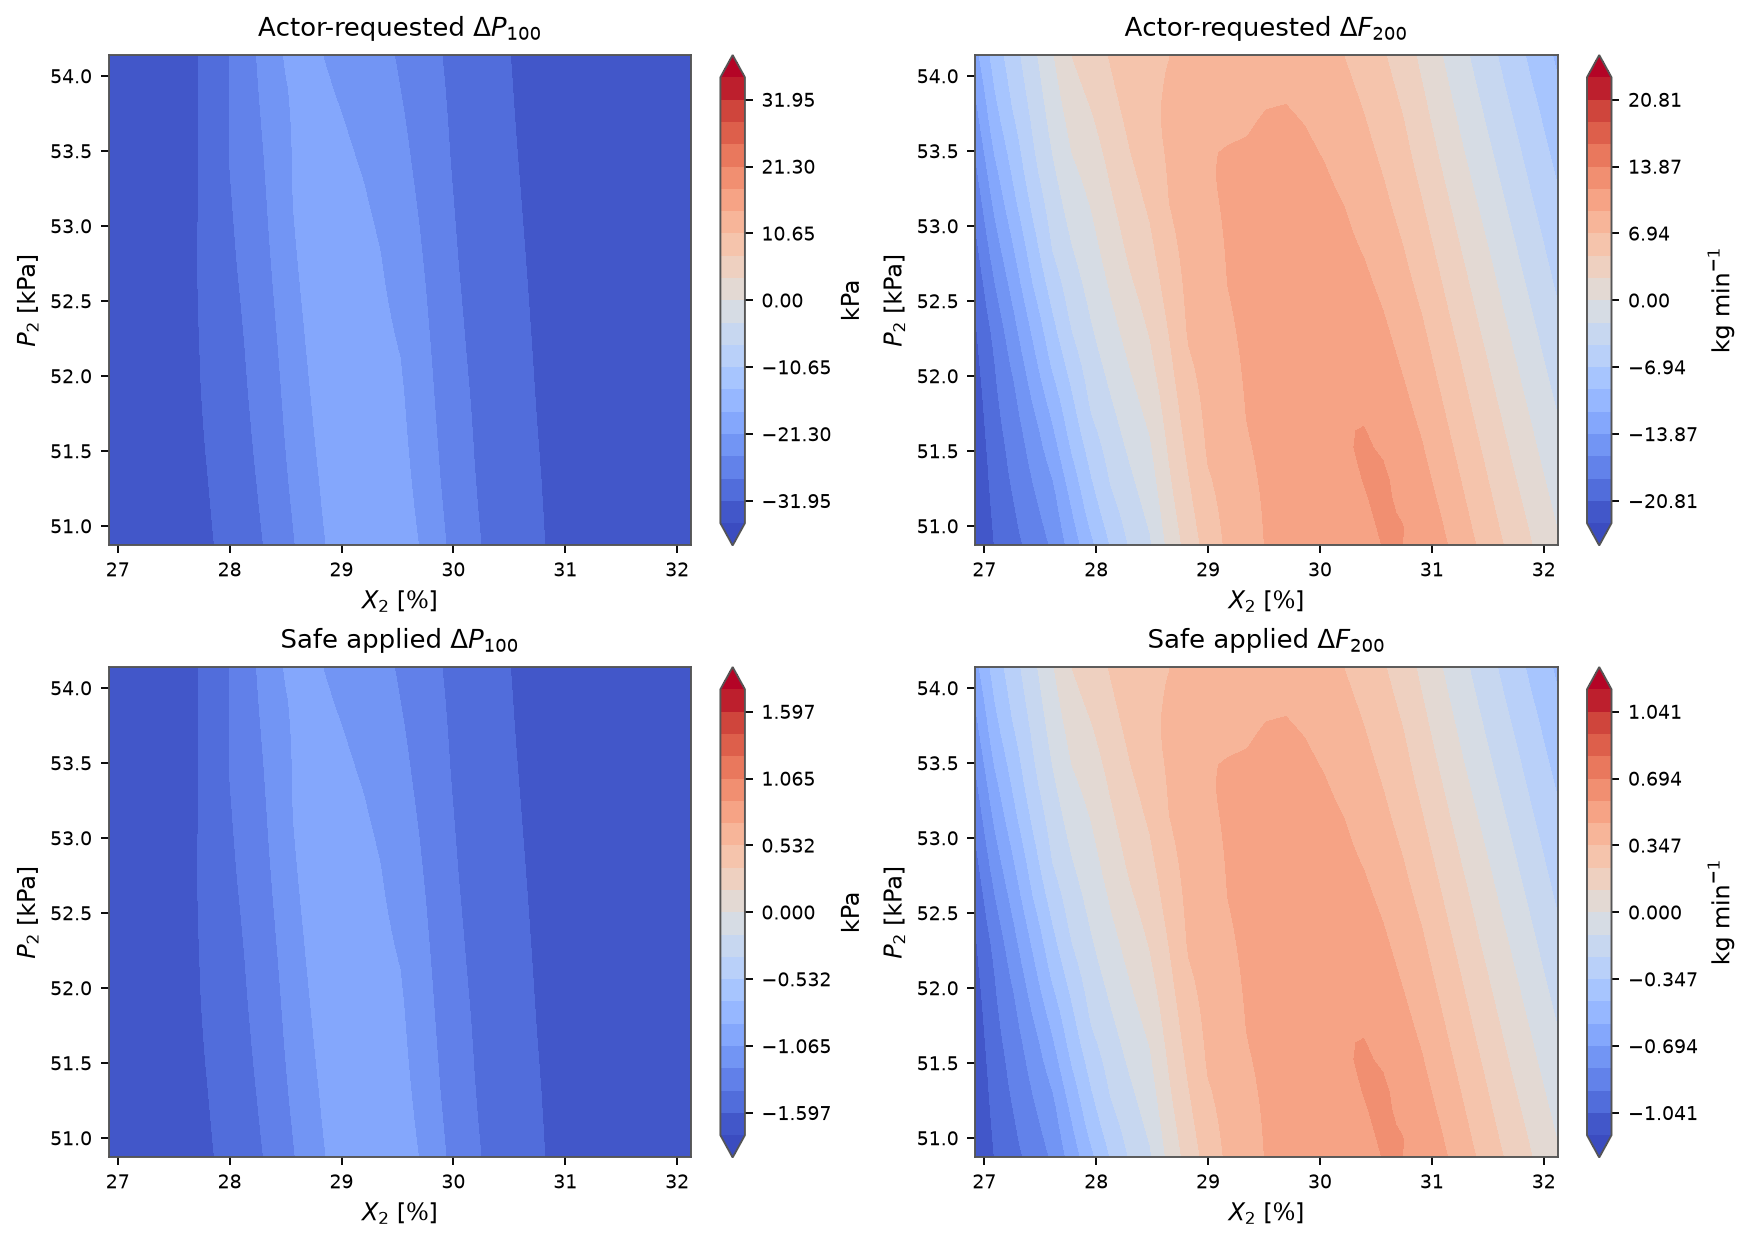

Data behind this chart, as committed beside it:
X2, P2, requested_delta_P100, requested_delta_F200, applied_delta_P100, applied_delta_F200, mapping_scale
26.92, 50.87, -35.5, -23.12, -1.775, -1.156, 0.05
27.09, 50.87, -35.28, -20.77, -1.764, -1.039, 0.05
27.27, 50.87, -34.97, -19.15, -1.749, -0.9575, 0.05
27.44, 50.87, -34.47, -17.69, -1.724, -0.8847, 0.05
27.61, 50.87, -33.5, -15.83, -1.675, -0.7916, 0.05
27.79, 50.87, -32.4, -12.84, -1.62, -0.6418, 0.05
27.96, 50.87, -31.38, -9.736, -1.569, -0.4868, 0.05
28.13, 50.87, -30.02, -6.774, -1.501, -0.3387, 0.05
28.31, 50.87, -28.35, -4.333, -1.418, -0.2166, 0.05
28.48, 50.87, -26.14, -2.621, -1.307, -0.131, 0.05
28.65, 50.87, -24.02, 0.6557, -1.201, 0.03279, 0.05
28.83, 50.87, -21.73, 3.306, -1.086, 0.1653, 0.05
29, 50.87, -19.57, 5.556, -0.9786, 0.2778, 0.05
29.18, 50.87, -18.21, 7.336, -0.9103, 0.3668, 0.05
29.35, 50.87, -18.82, 8.194, -0.9411, 0.4097, 0.05
29.52, 50.87, -19.45, 9.376, -0.9723, 0.4688, 0.05
29.7, 50.87, -21.37, 9.621, -1.069, 0.4811, 0.05
29.87, 50.87, -23.99, 10.09, -1.199, 0.5047, 0.05
30.04, 50.87, -26.26, 10.59, -1.313, 0.5294, 0.05
30.22, 50.87, -28.13, 10.92, -1.407, 0.5459, 0.05
30.39, 50.87, -29.64, 11.22, -1.482, 0.5609, 0.05
30.56, 50.87, -30.76, 11.59, -1.538, 0.5793, 0.05
30.74, 50.87, -31.61, 11.56, -1.581, 0.578, 0.05
30.91, 50.87, -32.35, 11.06, -1.617, 0.5531, 0.05
31.08, 50.87, -33.06, 9.756, -1.653, 0.4878, 0.05
31.26, 50.87, -33.65, 8.194, -1.683, 0.4097, 0.05
31.43, 50.87, -34.13, 6.582, -1.707, 0.3291, 0.05
31.61, 50.87, -34.51, 4.95, -1.726, 0.2475, 0.05
31.78, 50.87, -34.81, 3.383, -1.741, 0.1691, 0.05
31.95, 50.87, -35.05, 1.83, -1.752, 0.09149, 0.05
32.13, 50.87, -35.24, 0.2875, -1.762, 0.01438, 0.05
26.92, 50.98, -35.48, -23.02, -1.774, -1.151, 0.05
27.09, 50.98, -35.26, -20.6, -1.763, -1.03, 0.05
27.27, 50.98, -34.95, -18.92, -1.748, -0.9459, 0.05
27.44, 50.98, -34.44, -17.27, -1.722, -0.8637, 0.05
27.61, 50.98, -33.44, -15.4, -1.672, -0.7701, 0.05
27.79, 50.98, -32.33, -12.25, -1.617, -0.6127, 0.05
27.96, 50.98, -31.28, -8.986, -1.564, -0.4493, 0.05
28.13, 50.98, -29.89, -6.163, -1.495, -0.3082, 0.05
28.31, 50.98, -28.2, -3.923, -1.41, -0.1961, 0.05
28.48, 50.98, -25.96, -2.214, -1.298, -0.1107, 0.05
28.65, 50.98, -23.84, 1.007, -1.192, 0.05036, 0.05
28.83, 50.98, -21.54, 3.618, -1.077, 0.1809, 0.05
29, 50.98, -19.38, 5.848, -0.9688, 0.2924, 0.05
29.18, 50.98, -18.39, 7.457, -0.9195, 0.3729, 0.05
29.35, 50.98, -18.97, 8.31, -0.9484, 0.4155, 0.05
29.52, 50.98, -19.61, 9.432, -0.9807, 0.4716, 0.05
29.7, 50.98, -21.6, 9.719, -1.08, 0.486, 0.05
29.87, 50.98, -24.17, 10.21, -1.209, 0.5103, 0.05
30.04, 50.98, -26.42, 10.68, -1.321, 0.5341, 0.05
30.22, 50.98, -28.25, 11, -1.412, 0.55, 0.05
30.39, 50.98, -29.71, 11.31, -1.485, 0.5655, 0.05
30.56, 50.98, -30.81, 11.67, -1.541, 0.5835, 0.05
30.74, 50.98, -31.63, 11.61, -1.582, 0.5803, 0.05
30.91, 50.98, -32.39, 10.79, -1.62, 0.5393, 0.05
31.08, 50.98, -33.1, 9.452, -1.655, 0.4726, 0.05
31.26, 50.98, -33.68, 7.879, -1.684, 0.3939, 0.05
31.43, 50.98, -34.16, 6.262, -1.708, 0.3131, 0.05
31.61, 50.98, -34.53, 4.619, -1.727, 0.2309, 0.05
31.78, 50.98, -34.83, 3.059, -1.741, 0.153, 0.05
... 901 more rows
